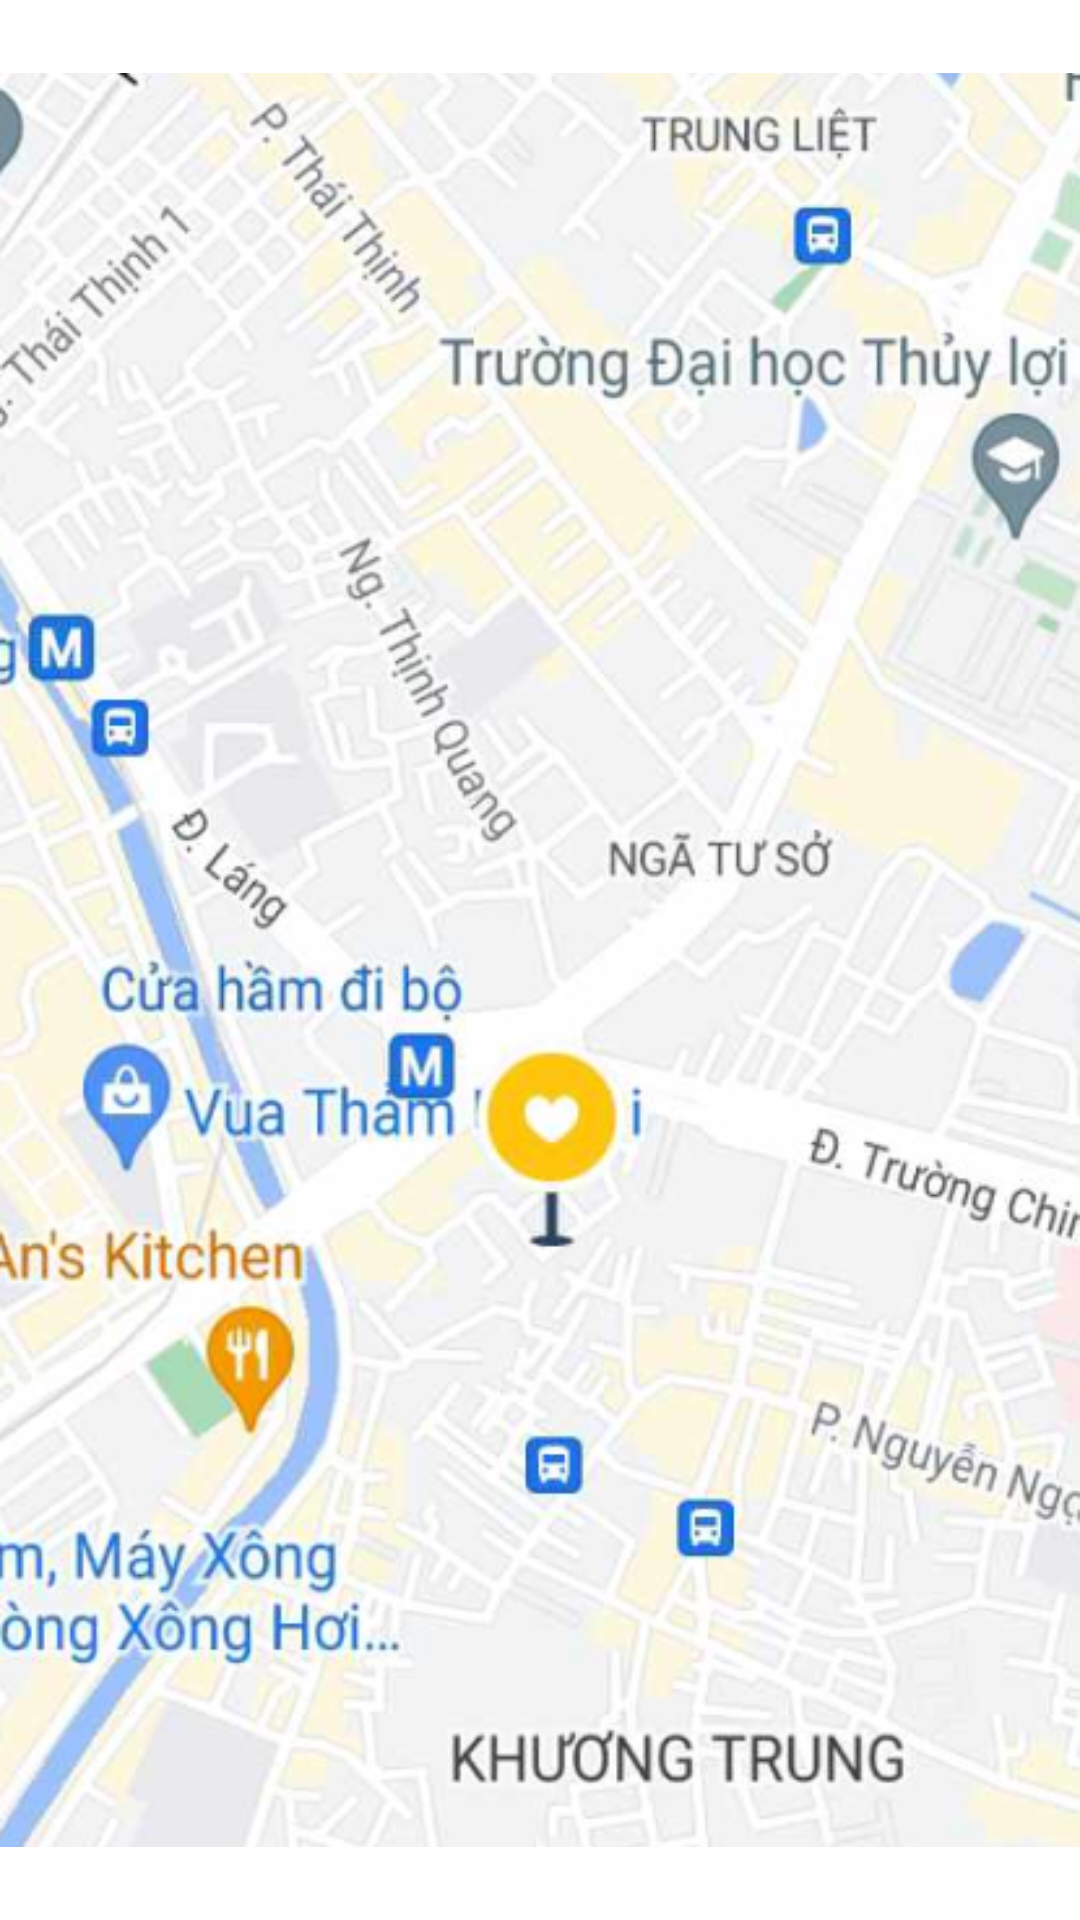

Write the Android layout XML for this screen, with the resource values it uses.
<!-- AndroidManifest.xml: application theme Theme.HamburgerApp -->
<!-- res/layout/activity_map_shop.xml -->
<?xml version="1.0" encoding="utf-8"?>
<LinearLayout xmlns:android="http://schemas.android.com/apk/res/android"
    xmlns:app="http://schemas.android.com/apk/res-auto"
    xmlns:tools="http://schemas.android.com/tools"
    android:id="@+id/main"
    android:layout_width="match_parent"
    android:layout_height="match_parent"
    android:background="@color/white"
    android:orientation="vertical">

    <ImageView
        android:id="@+id/img_MapShop"
        android:layout_width="wrap_content"
        android:layout_height="wrap_content"
        android:src="@drawable/map2"/>

    <Button
        android:id="@+id/btn_oder2"
        style="@style/btn_normal"
        android:layout_width="match_parent"
        android:layout_height="wrap_content"
        android:layout_marginTop="@dimen/text_size_lg"
        android:minHeight="32dp"
        android:text="Tiến hành đặt hàng"
        app:layout_constraintStart_toStartOf="parent"
        app:layout_constraintTop_toBottomOf="@+id/layout_more" />





</LinearLayout>
<!-- resources referenced by this layout -->
<resources>
  <color name="white">#FFFFFFFF</color>
  <dimen name="text_size_lg">24sp</dimen>
  <!-- drawable map2: png bitmap (drawable, 418912 bytes) -->
  <style name="btn_normal">
          <item name="backgroundTint">@color/red_300</item>
          <item name="cornerRadius">@dimen/text_size_sm</item>
          <item name="android:textColor">@color/white</item>
          <item name="android:height">64dp</item>
          <item name="android:textStyle">normal</item>
      </style>
  <style name="Theme.HamburgerApp" parent="Base.Theme.HamburgerApp" />
  <color name="red_300">#EF2A39</color>
  <dimen name="text_size_sm">8sp</dimen>
  <style name="Base.Theme.HamburgerApp" parent="Theme.MaterialComponents.DayNight.NoActionBar">
          
          
      </style>
</resources>
